Run: headless pygame with SDL's dummy video driver; simulated clock (each Clock.tick advances the game by its frame time, no real sleeping); random seed 0; keys injected as events and as key.get_pressed() state; mouse plan: one left click at the window centre at the start of phase 2, then a move to the lower-right quarter at the start of phase 3.
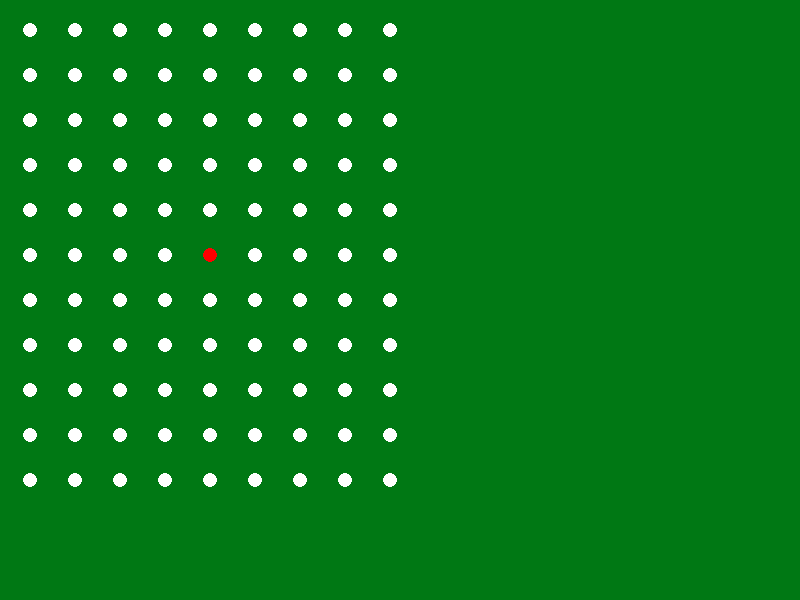
Frame 1 of 4 · flips 1–60 · no input
Frame 2 of 4 · flips 61–180 · clicked the window centre · tapped SPACE, RETURN · held RIGHT (→), D · screen unchanged from frame 1, image omitted
Frame 3 of 4 · flips 181–300 · moved the mouse to the lower-right quarter · held DOWN (↓), S · screen unchanged from frame 2, image omitted
Frame 4 of 4 · flips 301–420 · held LEFT (←), A, UP (↑), W · screen unchanged from frame 3, image omitted

The pygame program that drew these frames:

import pygame, sys;

WIDTH = 15
HEIGHT = 15
MARGIN = 30
ROWS = 11
COLUMNS = 9


def colourPicker(x):
    return {
        0: (0, 0, 0),
        1: (255, 100, 100),
        2: (255, 255, 255),
        3: (0, 120, 20),
        4: (255, 0, 0),
    }[x]


class GameWindow:
    def __init__(self):
        pygame.init()
        self.gameClock = pygame.time.Clock()
        self.Window = pygame.display.set_mode((800, 600))
        self.Window.fill(colourPicker(3))
        pygame.display.flip()
        pygame.display.set_caption('Paper Soccer')

class GameField:
    def __init__(self):
        self.field = []
        self.recentBallPos = [4, 5]
        self.previousColumn = 0
        self.previousRow = 0
        for row in range(ROWS):
            self.field.append([])
            for column in range(COLUMNS):
                self.field[row].append(2)

    def draw(self, surface):
        for row in range(ROWS):
            for column in range(COLUMNS):
                colour = colourPicker(self.field[row][column])
                pygame.draw.circle(surface, colour,
                                   (((MARGIN + WIDTH) * column + MARGIN),
                                    ((MARGIN + HEIGHT) * row + MARGIN)), 7)
        pygame.draw.circle(surface, colourPicker(4),
                           (((MARGIN + WIDTH) * self.recentBallPos[0] + MARGIN),
                            ((MARGIN + HEIGHT) * self.recentBallPos[1] + MARGIN)), 7)


    def mouseClicked(self):
        pos = pygame.mouse.get_pos()
        column = pos[0] // (WIDTH + MARGIN)
        row = pos[1] // (HEIGHT + MARGIN)
        if column < COLUMNS and row < ROWS:
            print(abs(column-self.recentBallPos[0]), '   ', abs(row - self.recentBallPos[1]))
            if(abs(column-self.recentBallPos[0]) <= 1 and
                    abs(row - self.recentBallPos[1]) <= 1 and
                    (self.recentBallPos[0] != column or self.recentBallPos[1] != row )):
                self.colourCircle(4)
                self.field[self.recentBallPos[1]][self.recentBallPos[0]] = 0
                self.recentBallPos[0] = column
                self.recentBallPos[1] = row

    def colourCircle(self, colourNum):
        pos = pygame.mouse.get_pos()
        column = pos[0] // (WIDTH + MARGIN)
        row = pos[1] // (HEIGHT + MARGIN)
        if column < COLUMNS and row < ROWS:
            self.previousColumn = column
            self.previousRow = row
            self.field[row][column] = colourNum
            print("Clicked on ", pos, " coord: ", row, column)

    def reWhite(self):
        if self.field[self.previousRow][self.previousColumn] != 0:
            self.field[self.previousRow][self.previousColumn] = 2



def mainLoop():
    exitFlag = False;
    gameWindow = GameWindow()
    gameField = GameField()
    while not exitFlag:
        for event in pygame.event.get():
            if event.type == pygame.QUIT:
                exitFlag = True
            elif event.type == pygame.MOUSEBUTTONDOWN:
                gameField.colourCircle(0)
            elif event.type == pygame.MOUSEMOTION:
                gameField.mouseover()

        gameField.draw(gameWindow.Window)
        pygame.display.update()




def mainLoop():
    exitFlag = False;
    gameWindow = GameWindow()
    gameField = GameField()
    while not exitFlag:
        for event in pygame.event.get():
            if event.type == pygame.QUIT:
                exitFlag = True
            elif event.type == pygame.MOUSEBUTTONDOWN and event.button == 1:
                gameField.mouseClicked()

        gameField.draw(gameWindow.Window)
        pygame.display.update()


def main():
    mainLoop()


if  __name__ == "__main__":
    main()
